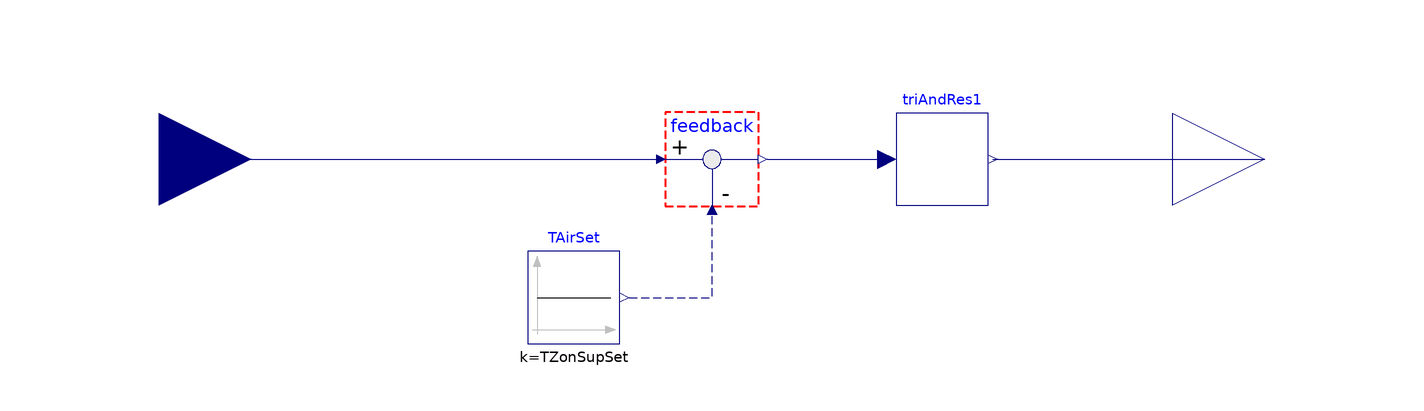

The component connection diagram of the Modelica model below, drawn from its own Placement and Line annotations.

model PlantOnOffWithAnalogueTrimAndRespond "Plant status"

  // control parameters used in both base and 1711 cases
  parameter Real TZonSupSet(
    final unit="K",
    final quantity="Temperature",
    displayUnit="degC")=273.15 + 27
    "Zone supply air temperature setpoint"
    annotation(Dialog(group="Design parameters"));

  Buildings.Controls.OBC.CDL.Interfaces.RealInput TZonSup
    "Measured zone air supply temperature"
    annotation (Placement(transformation(extent={{-140,-20},{-100,20}})));

  Buildings.Controls.OBC.CDL.Interfaces.RealOutput yChiWatPlaRes
    "Chilled water plant reset signal"
    annotation (Placement(transformation(extent={{100,-20},{140,20}})));

  Buildings.Controls.OBC.CDL.Reals.Sources.Constant TAirSet(final k=TZonSupSet)
    "Set temperature for air supply to the room" annotation (Placement(
        transformation(extent={{-10,-10},{10,10}}, origin={-30,-30})));

  Buildings.Obsolete.Controls.OBC.CDL.Continuous.Feedback feedback
    annotation (Placement(transformation(extent={{-10,-10},{10,10}})));

  Buildings.Examples.ChillerPlant.BaseClasses.Controls.TrimAndRespondContinuousTimeApproximation
    triAndRes1 annotation (Placement(transformation(extent={{40,-10},{60,10}})));

equation
  connect(TAirSet.y,feedback. u2) annotation (Line(
      points={{-18,-30},{0,-30},{0,-12}},
      color={0,0,127},
      smooth=Smooth.None,
      pattern=LinePattern.Dash));
  connect(feedback.y, triAndRes1.u)
    annotation (Line(points={{12,0},{38,0}},  color={0,0,127}));
  connect(TZonSup, feedback.u1) annotation (Line(points={{-120,0},{-12,0}},
                        color={0,0,127}));
  connect(triAndRes1.y, yChiWatPlaRes) annotation (Line(points={{61,0},{120,0}},
                           color={0,0,127}));
  annotation (Icon(coordinateSystem(preserveAspectRatio=false), graphics={
          Rectangle(extent={{-100,100},{100,-100}}, lineColor={28,108,200}),
          Text(
          extent={{-60,62},{62,-56}},
          lineColor={28,108,200},
          textString="Plant
On/Off")}),
        Diagram(coordinateSystem(preserveAspectRatio=false)));
end PlantOnOffWithAnalogueTrimAndRespond;